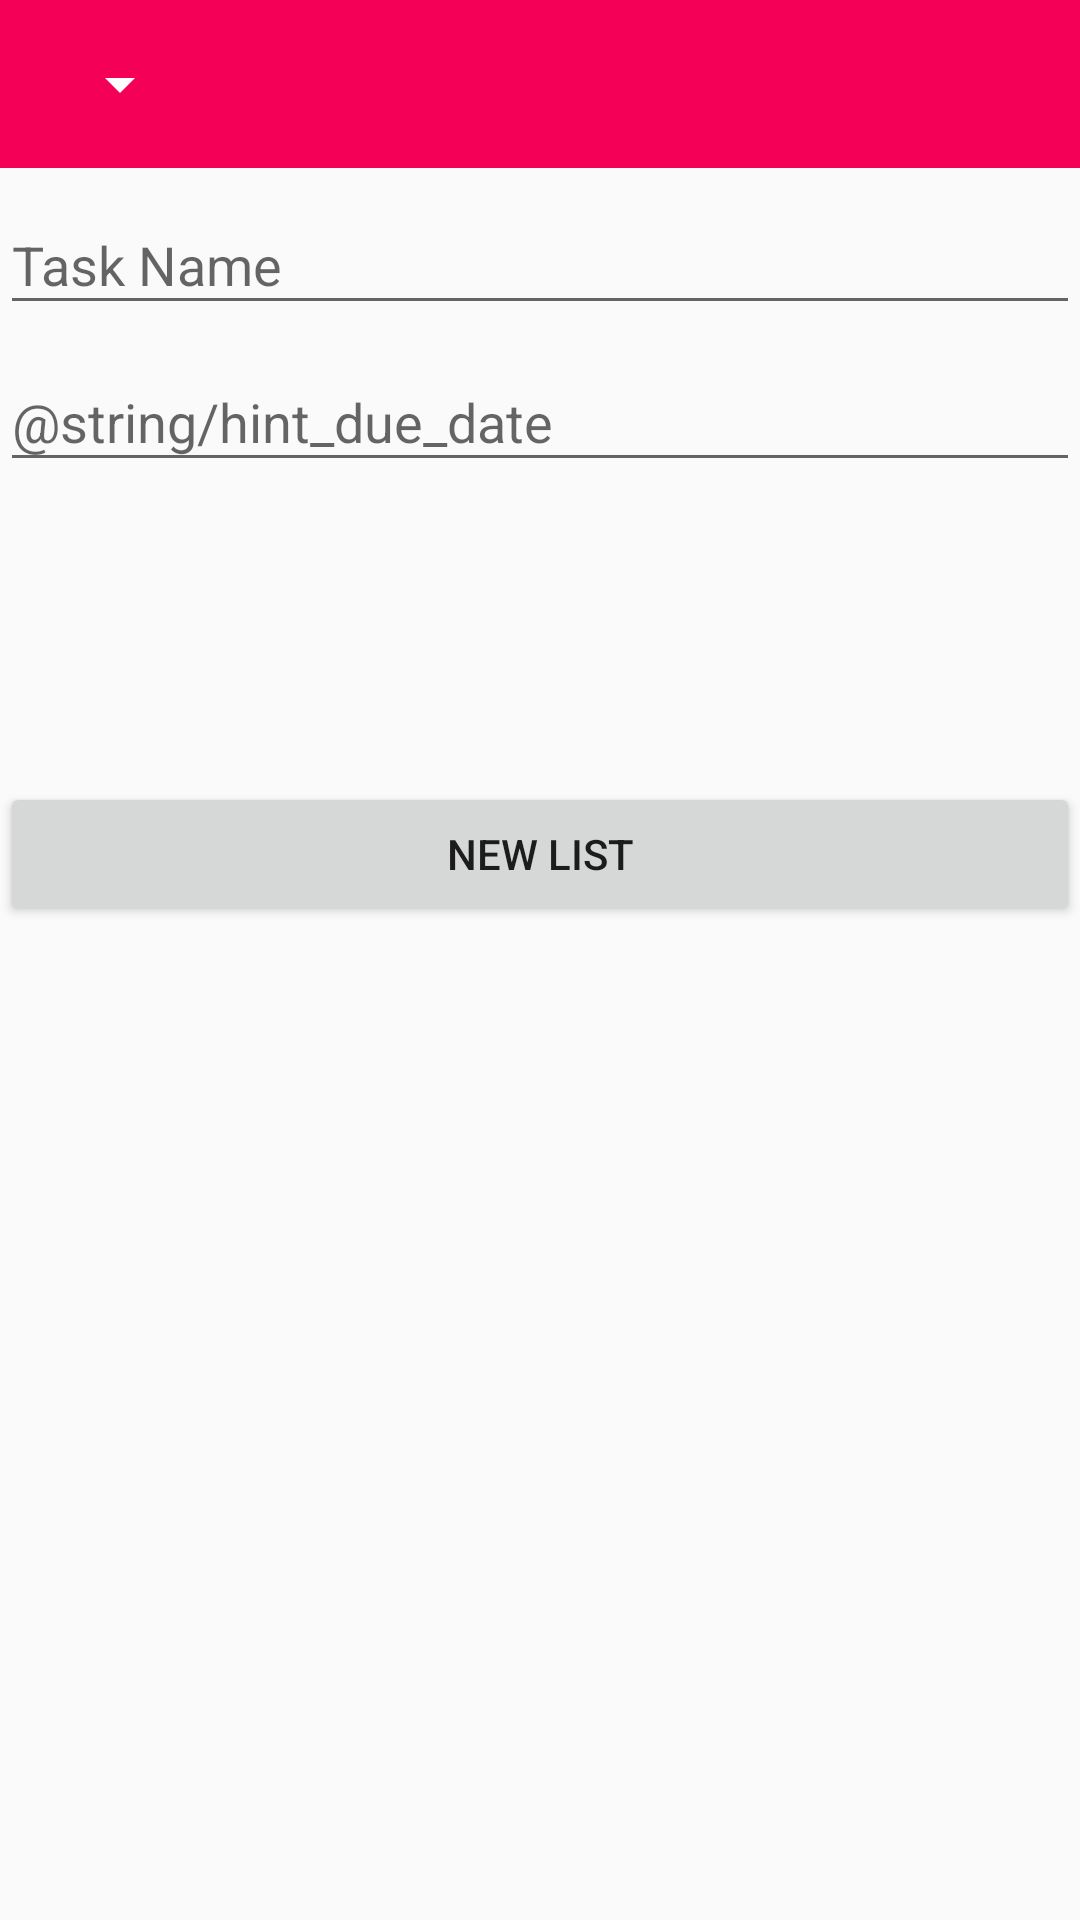

Android layout source for this screen:
<!-- AndroidManifest.xml: application theme BreatheMaterialTheme -->
<!-- res/layout/activity_add_task.xml -->
<?xml version="1.0" encoding="utf-8"?>
<LinearLayout
    xmlns:android="http://schemas.android.com/apk/res/android"
    android:orientation="vertical"
    android:layout_width="match_parent"
    android:layout_height="match_parent">

    <android.support.v7.widget.Toolbar
        xmlns:android="http://schemas.android.com/apk/res/android"
        xmlns:local="http://schemas.android.com/apk/res-auto"
        android:id="@+id/toolbar"
        android:layout_width="match_parent"
        android:layout_height="wrap_content"
        android:minHeight="?attr/actionBarSize"
        android:background="?attr/colorPrimary"
        local:theme="@style/ThemeOverlay.AppCompat.Dark.ActionBar"
        local:popupTheme="@style/ThemeOverlay.AppCompat.Light" >

        <Spinner
            android:id="@+id/spinner_list_select"
            android:layout_width="wrap_content"
            android:layout_height="wrap_content" />
    </android.support.v7.widget.Toolbar>

    <android.support.design.widget.TextInputLayout
        android:layout_width="match_parent"
        android:layout_height="wrap_content">

        <EditText
            android:id="@+id/input_task_add"
            android:layout_width="match_parent"
            android:layout_height="wrap_content"
            android:inputType="textAutoComplete"
            android:hint="@string/hint_task_add" />

    </android.support.design.widget.TextInputLayout>

    <android.support.design.widget.TextInputLayout
        android:layout_width="match_parent"
        android:layout_height="wrap_content">

        <EditText
            android:id="@+id/input_task_due_date"
            android:layout_width="match_parent"
            android:layout_height="wrap_content"
            android:inputType="none"
            android:hint="@string/hint_due_date"
            android:focusable="false"
            android:onClick="showDatePickerDialog"/>

    </android.support.design.widget.TextInputLayout>

    <Button
        android:text="@string/prompt_new_list"
        android:layout_width="match_parent"
        android:layout_height="wrap_content"
        android:layout_marginTop="100dp"
        android:id="@+id/button_new_list"
        android:onClick="showNewListDialog"/>
</LinearLayout>
<!-- resources referenced by this layout -->
<resources>
  <string name="hint_task_add">Task Name</string>
  <string name="prompt_new_list">New List</string>
  <style name="BreatheMaterialTheme" parent="BreatheMaterialTheme.Base" />
  <style name="BreatheMaterialTheme.Base" parent="Theme.AppCompat.Light.DarkActionBar">
          <item name="windowNoTitle">true</item>
          <item name="windowActionBar">false</item>
          <item name="colorPrimary">@color/colorPrimary</item>
          <item name="colorPrimaryDark">@color/colorPrimaryDark</item>
          <item name="colorAccent">@color/colorAccent</item>
      </style>
  <color name="colorPrimary">#F50057</color>
  <color name="colorPrimaryDark">#C51162</color>
  <color name="colorAccent">#FF80AB</color>
</resources>
